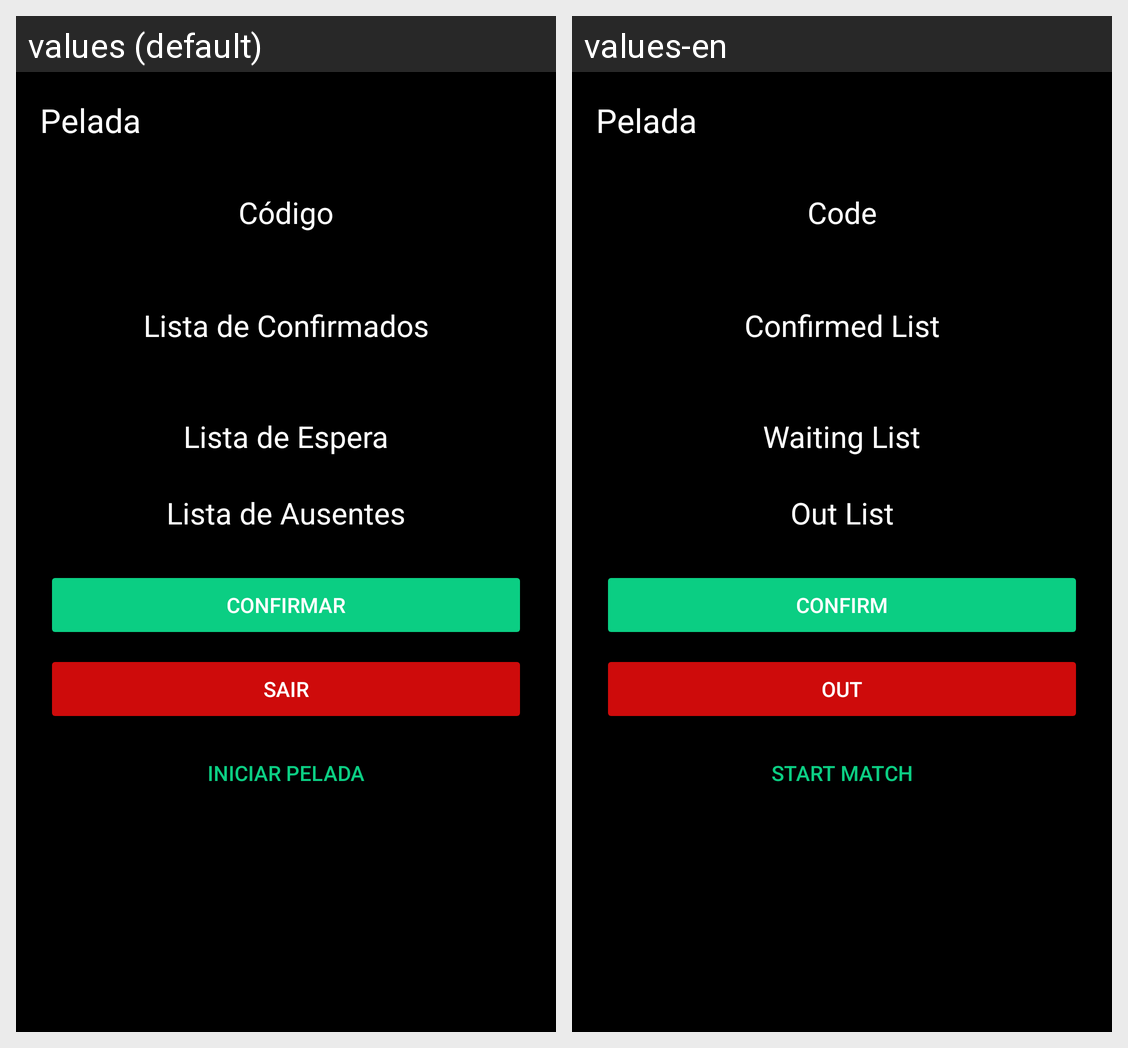

For this localized Android screen grid, give each drawn string resource with its value in every locale shown.
Android screen res/layout/activity_match_room.xml rendered under 2 locales, left to right: values (default), values-en. Device: Nexus 5 (rendered at 1080×1920; each locale shown at half size, 540×960, under a caption strip naming it); theme Theme.PeladApp.
Strings drawn on this screen, with the default value and each locale's value (text and hints the layout hard-codes, and strings that could not be matched under every locale, appear in the picture but are not listed):

title_pelada
  values: Pelada
  values-en: Pelada

code
  values: Código
  values-en: Code

confirmed_list
  values: Lista de Confirmados
  values-en: Confirmed List

waiting_list
  values: Lista de Espera
  values-en: Waiting List

out_list
  values: Lista de Ausentes
  values-en: Out List

confirm_button
  values: Confirmar
  values-en: Confirm

out_button
  values: Sair
  values-en: Out

start_match_button
  values: Iniciar Pelada
  values-en: Start Match
